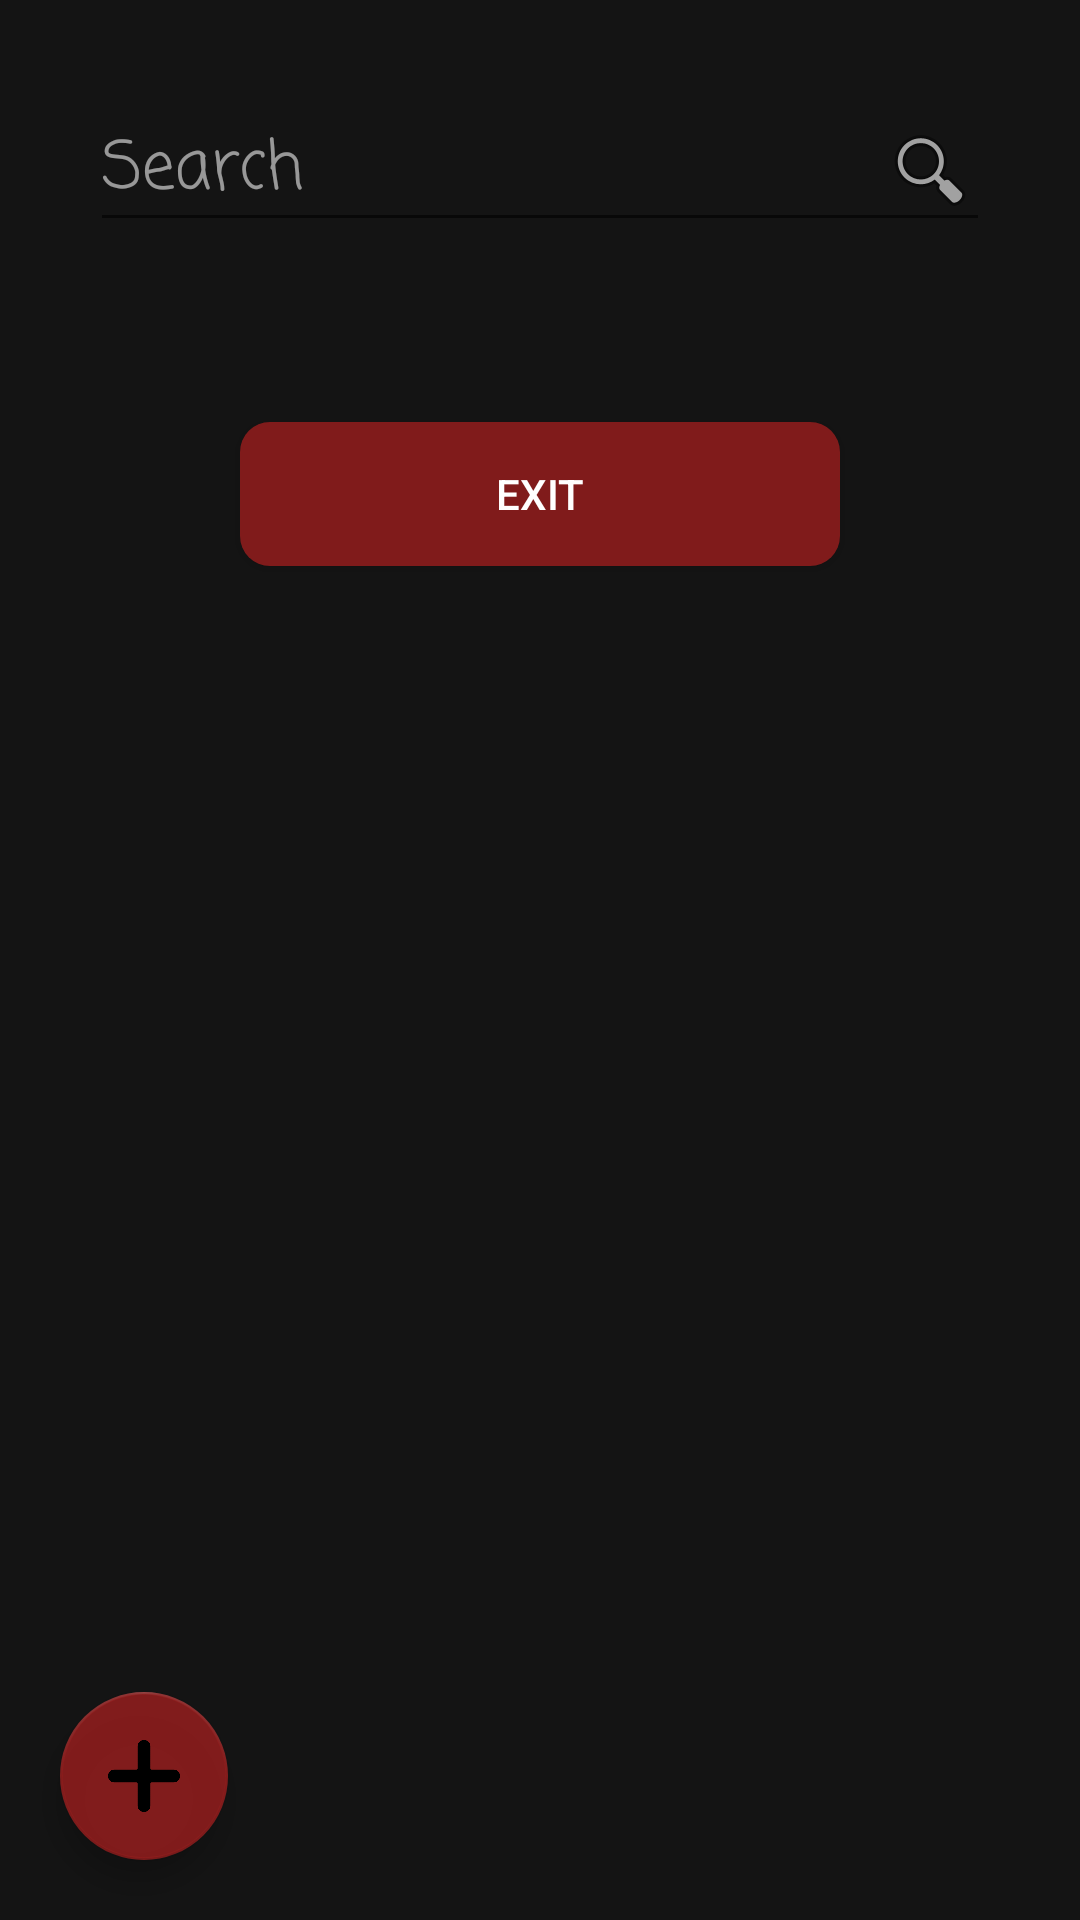

Android layout source for this screen:
<!-- AndroidManifest.xml: application theme AppTheme -->
<!-- res/layout/main_window_dark.xml -->
<?xml version="1.0" encoding="utf-8"?>
<android.support.constraint.ConstraintLayout xmlns:android="http://schemas.android.com/apk/res/android"
    xmlns:app="http://schemas.android.com/apk/res-auto"
    xmlns:tools="http://schemas.android.com/tools"
    android:layout_width="match_parent"
    android:layout_height="match_parent"
    android:background="@color/darkBackground"
    tools:context=".MainActivity">

    <LinearLayout
        android:id="@+id/stack"
        android:layout_width="match_parent"
        android:layout_height="match_parent"
        android:background="@color/darkBackground"
        android:gravity="center"
        android:orientation="vertical"
        tools:layout_editor_absoluteX="50dp"
        tools:layout_editor_absoluteY="50dp">

        <EditText
            android:id="@+id/searchOnMain"
            android:layout_width="match_parent"
            android:layout_height="wrap_content"
            android:layout_margin="30dp"
            android:layout_marginLeft="20dp"
            android:layout_marginRight="20dp"
            android:layout_marginBottom="50dp"
            android:clickable="false"
            android:drawableRight="@android:drawable/ic_menu_search"
            android:ems="10"
            android:fontFamily="casual"
            android:hint="@string/search"
            android:importantForAutofill="no"
            android:inputType=""
            android:textColor="#FFFFFF"
            android:textColorHint="@color/darkHint"
            android:textSize="22sp"
            android:visibility="visible" />

        <Button
            android:id="@+id/exitButtonOnMain"
            android:layout_width="200dp"
            android:layout_height="wrap_content"
            android:layout_margin="30dp"
            android:layout_marginLeft="40dp"
            android:layout_marginRight="40dp"
            android:background="@drawable/red_round_button"
            android:onClick="MyExitButtonOnClick"
            android:text="@string/exit"
            android:textColor="@android:color/white"
            android:visibility="visible" />

        <ListView
            android:id="@+id/infoListOnMain"
            android:layout_width="match_parent"
            android:layout_height="match_parent"
            android:clickable="false"
            android:visibility="visible" />
    </LinearLayout>

    <android.support.design.widget.FloatingActionButton
        android:id="@+id/addInfoButtonOnMain"
        android:layout_width="wrap_content"
        android:layout_height="wrap_content"
        android:layout_margin="20sp"
        android:layout_marginStart="8dp"
        android:layout_marginBottom="8dp"
        android:clickable="true"
        android:onClick="AddButtonOnClick"
        android:visibility="visible"
        app:backgroundTint="@color/button"
        app:layout_constraintBottom_toBottomOf="parent"
        app:layout_constraintStart_toStartOf="parent"
        app:srcCompat="@drawable/plus" />

</android.support.constraint.ConstraintLayout>
<!-- resources referenced by this layout -->
<resources>
  <color name="button">#DD921D1D</color>
  <color name="darkBackground">#DD111111</color>
  <color name="darkHint">#90FFFFFF</color>
  <!-- drawable plus: png bitmap (drawable-mdpi, 4669 bytes) -->
  <!-- drawable red_round_button (drawable) -->
  <?xml version="1.0" encoding="utf-8"?>
  <selector xmlns:android="http://schemas.android.com/apk/res/android">
  
      <item>
          <shape xmlns:android="http://schemas.android.com/apk/res/android"
              android:shape="rectangle">
  
              <solid android:color="@color/button" />
              <corners android:bottomRightRadius="10dp"
                  android:bottomLeftRadius="10dp"
                  android:topRightRadius="10dp"
                  android:topLeftRadius="10dp"/>
          </shape>
      </item>
  
  </selector>
  <string name="exit">Exit</string>
  <string name="search">Search</string>
  <style name="AppTheme" parent="Theme.AppCompat.Light.DarkActionBar">
          
          <item name="colorPrimary">@color/colorPrimary</item>
          <item name="colorPrimaryDark">@color/colorPrimary</item>
          <item name="colorAccent">@color/colorPrimaryDark</item>
      </style>
  <color name="colorPrimary">#008577</color>
  <color name="colorPrimaryDark">#006B5D</color>
</resources>
